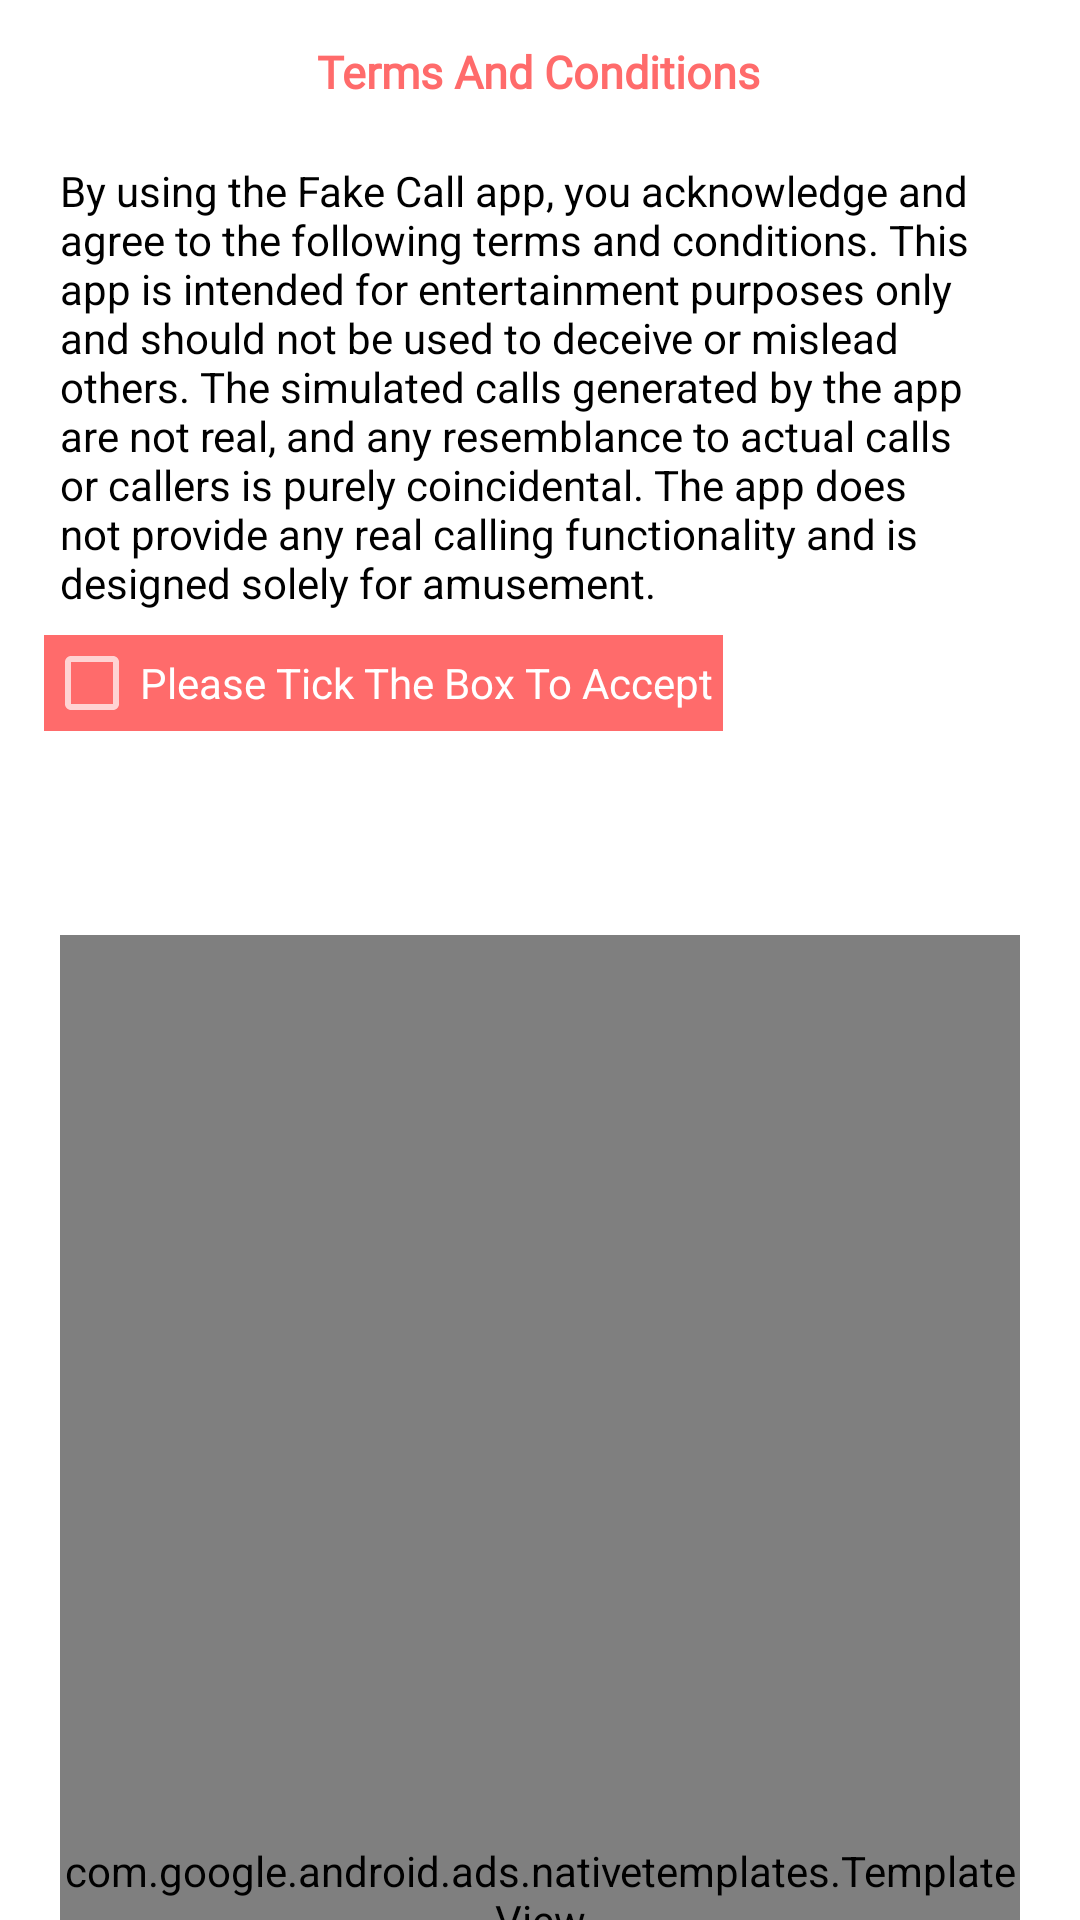

Write the Android layout XML for this screen, with the resource values it uses.
<!-- AndroidManifest.xml: activity theme Theme.AppCompat.NoActionBar -->
<!-- res/layout/activity_terms_and_condition.xml -->
<?xml version="1.0" encoding="utf-8"?>
<androidx.constraintlayout.widget.ConstraintLayout xmlns:android="http://schemas.android.com/apk/res/android"
    xmlns:app="http://schemas.android.com/apk/res-auto"
    xmlns:tools="http://schemas.android.com/tools"
    android:layout_width="match_parent"
    android:layout_height="match_parent"
    android:background="@color/white"
    tools:context=".activities.TermsAndConditionActivity">

    <TextView
        android:id="@+id/texttermandconditions"
        android:layout_width="wrap_content"
        android:layout_height="wrap_content"
        android:fontFamily="@font/poppins_bold"
        android:text="Terms And Conditions"
        android:textColor="@color/pink"
        android:textSize="15dp"
        android:textStyle="bold"
        app:layout_constraintBottom_toBottomOf="parent"
        app:layout_constraintEnd_toEndOf="parent"
        app:layout_constraintHorizontal_bias="0.498"
        app:layout_constraintStart_toStartOf="parent"
        app:layout_constraintTop_toTopOf="parent"
        app:layout_constraintVertical_bias="0.022" />

    <TextView
        android:id="@+id/texttermsandcondtioncontent"
        android:layout_width="match_parent"
        android:layout_height="wrap_content"
        android:layout_marginStart="20dp"
        android:layout_marginTop="20dp"
        android:layout_marginEnd="20dp"
        android:textColor="@color/black"
        android:text="@string/terms_and_conditions"
        app:layout_constraintEnd_toEndOf="parent"
        app:layout_constraintHorizontal_bias="0.498"
        app:layout_constraintStart_toStartOf="parent"
        app:layout_constraintTop_toBottomOf="@+id/texttermandconditions" />

    <CheckBox
        android:id="@+id/checkBox"
        android:layout_width="wrap_content"
        android:layout_height="wrap_content"
        android:layout_marginTop="8dp"
        android:textColor="@color/white"
        android:text="Please Tick The Box To Accept "
        android:background="@color/pink"
        app:layout_constraintEnd_toEndOf="parent"
        app:layout_constraintHorizontal_bias="0.109"
        app:layout_constraintStart_toStartOf="parent"
        app:layout_constraintTop_toBottomOf="@+id/texttermsandcondtioncontent" />

    <TextView
        android:id="@+id/continuedata"
        android:layout_width="283dp"
        android:layout_height="44dp"
        android:layout_marginTop="32dp"
        android:clickable="true"
        android:focusable="true"
        android:foreground="@drawable/ripple_button"
        android:fontFamily="@font/poppins_bold"
        android:gravity="center"
        android:text="Continue"
        android:textAlignment="center"
        android:background="@drawable/btnbackground"
        android:textColor="@color/white"
        android:textSize="@dimen/_14ssp"
        android:textStyle="bold"
        android:visibility="gone"
        app:layout_constraintBottom_toBottomOf="parent"
        app:layout_constraintEnd_toEndOf="parent"
        app:layout_constraintStart_toStartOf="parent"
        app:layout_constraintTop_toBottomOf="@+id/checkBox"
        app:layout_constraintVertical_bias="0.0" />


    <RelativeLayout
        android:id="@+id/relativeLayoutadmob"
        android:layout_width="match_parent"
        android:layout_height="wrap_content"
        android:layout_marginStart="20dp"
        android:layout_marginTop="68dp"
        android:layout_marginEnd="20dp"
        app:layout_constraintEnd_toEndOf="parent"
        app:layout_constraintHorizontal_bias="0.0"
        android:visibility="visible"
        app:layout_constraintStart_toStartOf="parent"
        app:layout_constraintTop_toBottomOf="@+id/continuedata">



        <com.google.android.ads.nativetemplates.TemplateView
            android:id="@+id/my_template"
            app:gnt_template_type="@layout/gnt_medium_template_view"
            android:layout_width="match_parent"
            android:layout_marginTop="@dimen/_5sdp"
            android:layout_height="match_parent" />
    </RelativeLayout>



</androidx.constraintlayout.widget.ConstraintLayout>
<!-- resources referenced by this layout -->
<resources>
  <color name="black">#FF000000</color>
  <color name="pink">#FF6B6B</color>
  <color name="white">#FFFFFFFF</color>
  <!-- drawable btnbackground (drawable) -->
  <?xml version="1.0" encoding="utf-8"?>
  <shape xmlns:android="http://schemas.android.com/apk/res/android"
      android:shape="rectangle">
      <solid android:color="#FF8600" />
      <corners android:bottomRightRadius="8dp"
          android:bottomLeftRadius="8dp"
          android:topRightRadius="8dp"
          android:topLeftRadius="8dp"/>
  </shape>
  <!-- drawable ripple_button (drawable) -->
  <?xml version="1.0" encoding="utf-8"?>
  <ripple xmlns:android="http://schemas.android.com/apk/res/android"
      android:color="#20000000">
  
      <item android:id="@android:id/mask">
          <shape android:shape="rectangle">
              <solid android:color="#FFFFFF" />
          </shape>
      </item>
  
  </ripple>
  <string name="terms_and_conditions">By using the Fake Call app, you acknowledge and agree to the following terms and conditions.
          This app is intended for entertainment purposes only and should not be used to deceive or mislead others. The simulated calls generated by the app are not real,
          and any resemblance to actual calls or callers is purely coincidental.
          The app does not provide any real calling functionality and is designed solely for amusement.</string>
</resources>
